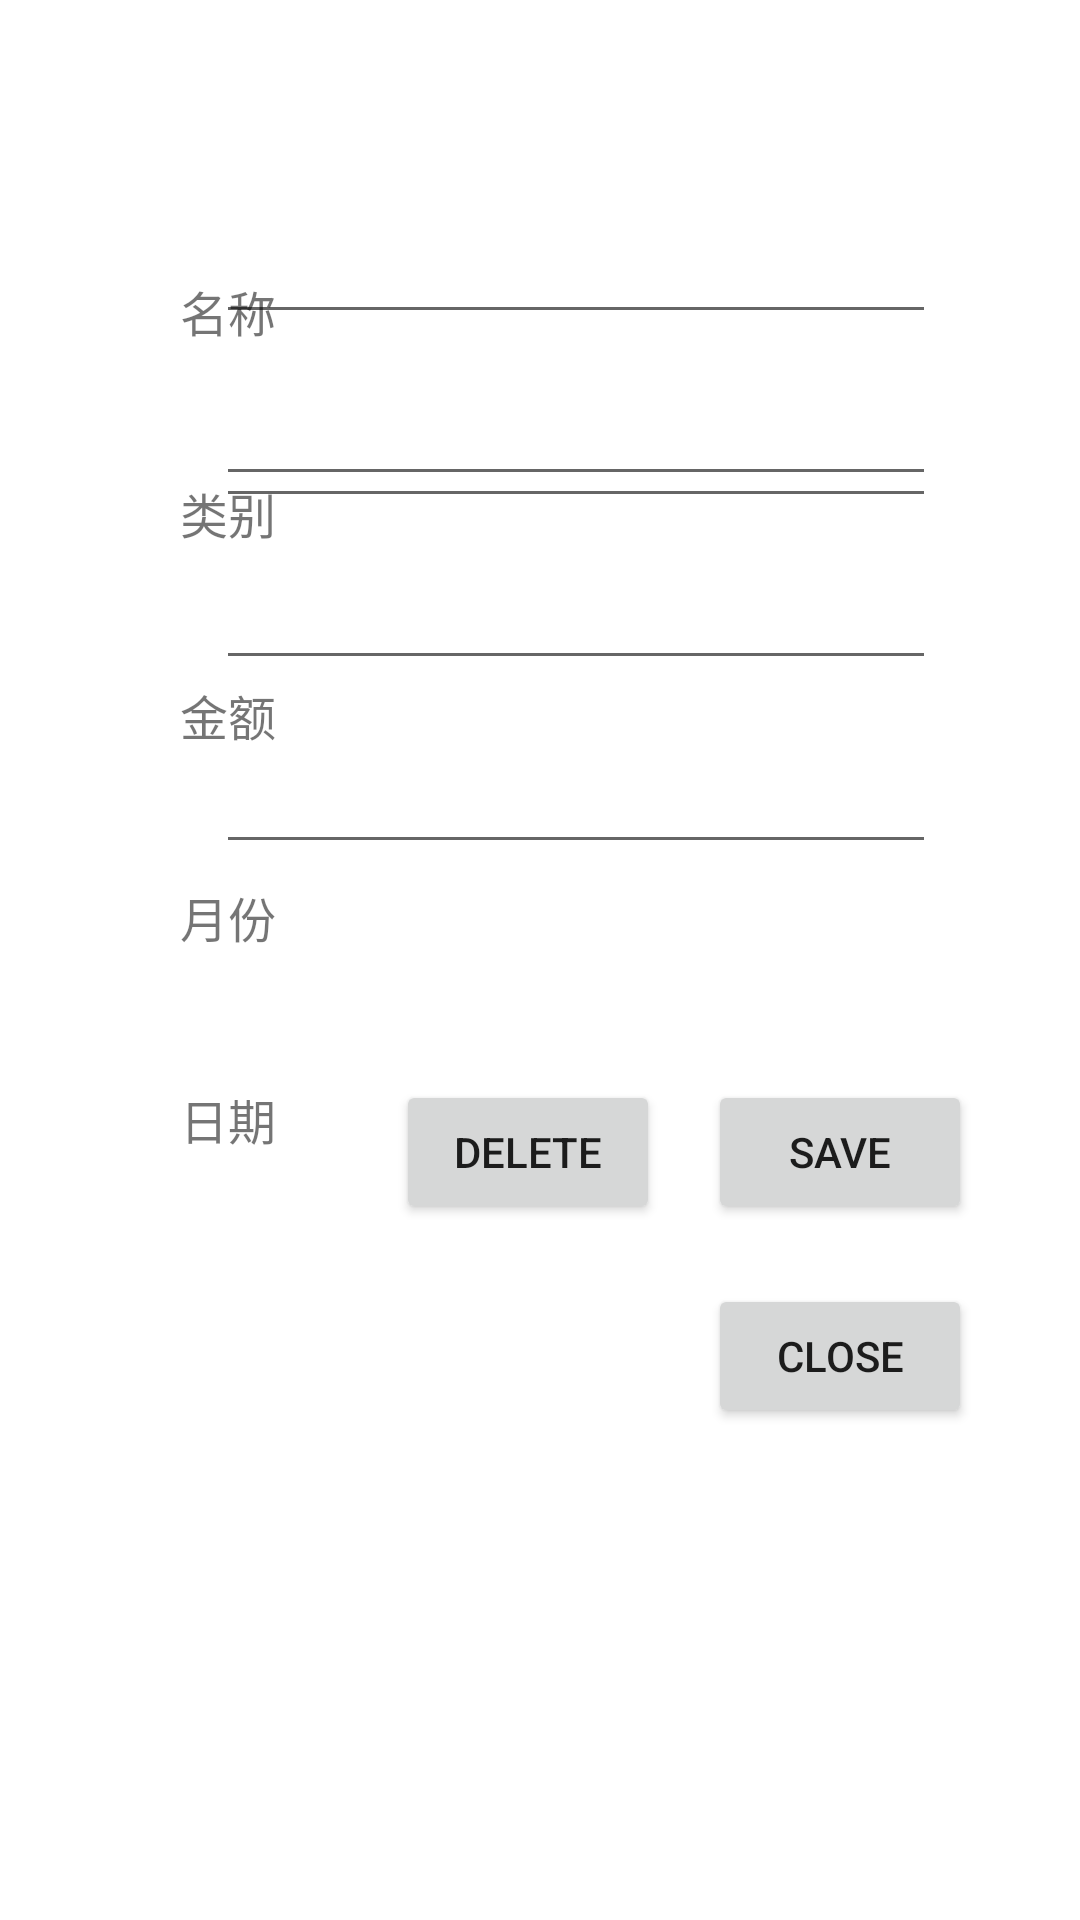

Layout XML and referenced resources for this Android screen:
<!-- AndroidManifest.xml: application theme Theme.Financial -->
<!-- res/layout/activity_detail.xml -->
<?xml version="1.0" encoding="utf-8"?>
<androidx.constraintlayout.widget.ConstraintLayout xmlns:android="http://schemas.android.com/apk/res/android"
    xmlns:app="http://schemas.android.com/apk/res-auto"
    xmlns:tools="http://schemas.android.com/tools"
    android:layout_width="match_parent"
    android:layout_height="match_parent"
    tools:context=".DetailActivity">

    <TextView
        android:id="@+id/tvExpName"
        android:layout_width="wrap_content"
        android:layout_height="wrap_content"
        android:layout_below="@id/tvLabel"
        android:layout_alignParentStart="true"
        android:layout_alignParentLeft="true"
        android:layout_alignParentTop="true"
        android:layout_marginStart="60dp"
        android:layout_marginTop="92dp"
        android:text="名称"
        android:textSize="16sp"
        app:layout_constraintStart_toStartOf="parent"
        app:layout_constraintTop_toTopOf="parent" />

    <TextView
        android:id="@+id/tvLabel"
        android:layout_width="wrap_content"
        android:layout_height="wrap_content"
        android:layout_marginStart="60dp"
        android:layout_marginTop="44dp"
        android:text="类别"
        android:textSize="16sp"
        app:layout_constraintStart_toStartOf="parent"
        app:layout_constraintTop_toBottomOf="@+id/tvExpName" />

    <TextView
        android:id="@+id/tvPrice"
        android:layout_width="wrap_content"
        android:layout_height="wrap_content"
        android:layout_marginStart="60dp"
        android:layout_marginTop="44dp"
        android:text="金额"
        android:textSize="16sp"
        app:layout_constraintStart_toStartOf="parent"
        app:layout_constraintTop_toBottomOf="@+id/tvLabel" />

    <TextView
        android:id="@+id/tvMonth"
        android:layout_width="wrap_content"
        android:layout_height="wrap_content"
        android:layout_marginStart="60dp"
        android:layout_marginTop="44dp"
        android:text="月份"
        android:textSize="16sp"
        app:layout_constraintStart_toStartOf="parent"
        app:layout_constraintTop_toBottomOf="@+id/tvPrice" />

    <TextView
        android:id="@+id/tvDate"
        android:layout_width="wrap_content"
        android:layout_height="wrap_content"
        android:layout_marginStart="60dp"
        android:layout_marginTop="44dp"
        android:text="日期"
        android:textSize="16sp"
        app:layout_constraintStart_toStartOf="parent"
        app:layout_constraintTop_toBottomOf="@+id/tvMonth" />

    <EditText
        android:id="@+id/edExpName"
        android:layout_width="wrap_content"
        android:layout_height="wrap_content"
        android:layout_marginTop="70dp"
        android:ems="10"
        android:inputType="textPersonName"
        android:width="240dp"
        app:layout_constraintEnd_toEndOf="@+id/edMonth"
        app:layout_constraintHorizontal_bias="0.0"
        app:layout_constraintStart_toStartOf="@+id/edMonth"
        app:layout_constraintTop_toTopOf="parent" />

    <EditText
        android:id="@+id/edLabel"
        android:layout_width="wrap_content"
        android:layout_height="wrap_content"
        android:layout_marginTop="20dp"
        android:ems="10"
        android:inputType="textPersonName"
        android:width="240dp"
        app:layout_constraintEnd_toEndOf="@+id/edExpName"
        app:layout_constraintTop_toBottomOf="@+id/edExpName" />

    <EditText
        android:id="@+id/edPrice"
        android:layout_width="wrap_content"
        android:layout_height="wrap_content"
        android:layout_marginBottom="20dp"
        android:ems="10"
        android:inputType="textPersonName"
        android:width="240dp"
        app:layout_constraintBottom_toTopOf="@+id/edMonth"
        app:layout_constraintEnd_toEndOf="@+id/edMonth" />

    <EditText
        android:id="@+id/edMonth"
        android:layout_width="wrap_content"
        android:layout_height="wrap_content"
        android:layout_marginBottom="20dp"
        android:ems="10"
        android:inputType="textPersonName"
        android:width="240dp"
        app:layout_constraintBottom_toTopOf="@+id/edDate"
        app:layout_constraintEnd_toEndOf="@+id/edDate" />

    <EditText
        android:id="@+id/edDate"
        android:layout_width="wrap_content"
        android:layout_height="wrap_content"
        android:layout_marginEnd="48dp"
        android:layout_marginBottom="352dp"
        android:width="240dp"
        android:ems="10"
        android:inputType="textPersonName"
        app:layout_constraintBottom_toBottomOf="parent"
        app:layout_constraintEnd_toEndOf="parent" />

    <Button
        android:id="@+id/btnDelete"
        android:layout_width="wrap_content"
        android:layout_height="wrap_content"
        android:layout_marginEnd="140dp"
        android:layout_marginBottom="232dp"
        android:text="Delete"
        app:layout_constraintBottom_toBottomOf="parent"
        app:layout_constraintEnd_toEndOf="parent" />

    <Button
        android:id="@+id/btnSave"
        android:layout_width="wrap_content"
        android:layout_height="wrap_content"
        android:layout_marginEnd="36dp"
        android:layout_marginBottom="232dp"
        android:text="SAVE"
        app:layout_constraintBottom_toBottomOf="parent"
        app:layout_constraintEnd_toEndOf="parent" />

    <Button
        android:id="@+id/btnClosed"
        android:layout_width="wrap_content"
        android:layout_height="wrap_content"
        android:layout_marginEnd="36dp"
        android:layout_marginBottom="164dp"
        android:text="CLOSE"
        app:layout_constraintBottom_toBottomOf="parent"
        app:layout_constraintEnd_toEndOf="parent" />
</androidx.constraintlayout.widget.ConstraintLayout>
<!-- resources referenced by this layout -->
<resources>
  <style name="Theme.Financial" parent="Theme.MaterialComponents.DayNight.DarkActionBar">
          
          <item name="colorPrimary">@color/purple_500</item>
          <item name="colorPrimaryVariant">@color/purple_700</item>
          <item name="colorOnPrimary">@color/white</item>
          
          <item name="colorSecondary">@color/teal_200</item>
          <item name="colorSecondaryVariant">@color/teal_700</item>
          <item name="colorOnSecondary">@color/black</item>
          
          <item name="android:statusBarColor">?attr/colorPrimaryVariant</item>
          
      </style>
  <color name="purple_500">#3085f3</color>
  <color name="purple_700">#006784</color>
  <color name="white">#FFFFFFFF</color>
  <color name="teal_200">#FF03DAC5</color>
  <color name="teal_700">#FF018786</color>
  <color name="black">#FF000000</color>
</resources>
